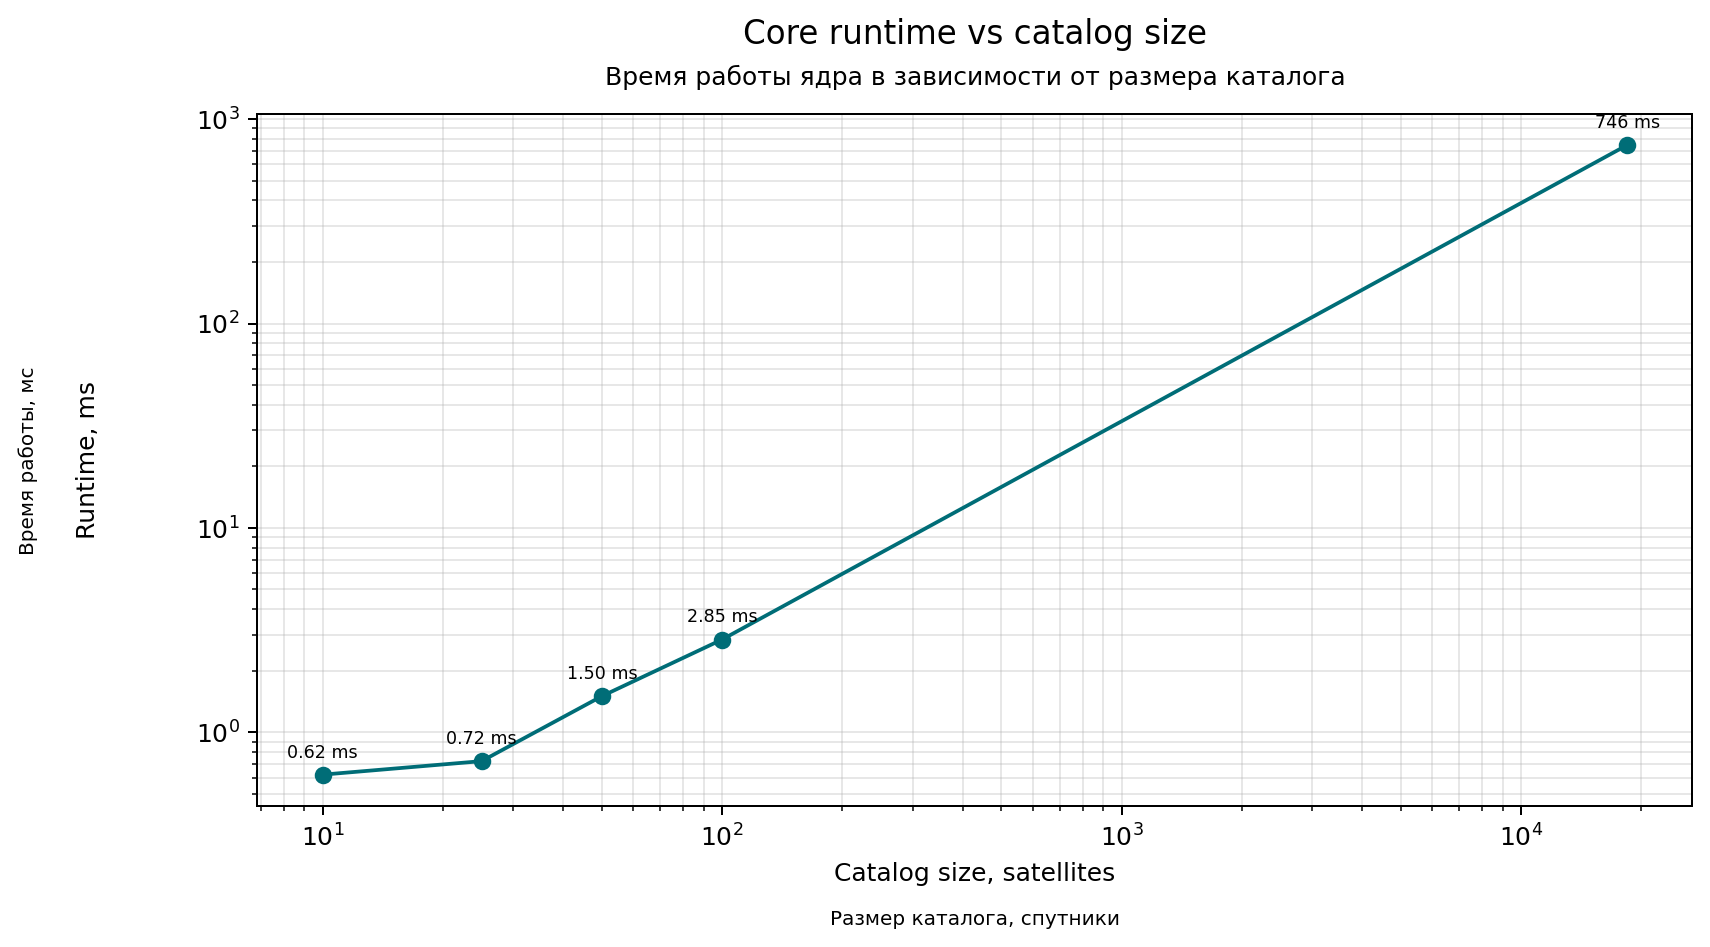

The table this chart was drawn from, first rows:
catalog_size, repeat, observations, runtime_us, runtime_ms
10, 1, 10, 621, 0.621
25, 1, 10, 723, 0.723
50, 1, 10, 1503, 1.503
100, 1, 10, 2845, 2.845
18435, 1, 10, 746370, 746.4
